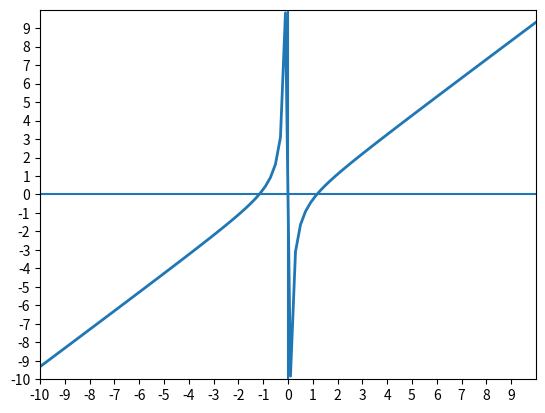

Write Python code to recreate this figure.
import math
import numpy as np
import matplotlib.pyplot as plt



def draw_function(func, left, right):
    x = np.linspace(left, right, 100)
    y = func(x)
    fig, ax = plt.subplots()

    ax.plot(x, y, linewidth=2.0)
    ax.set(xlim=(left, right), xticks=np.arange(left, right),
           ylim=(-10, 10), yticks=np.arange(-10, 10))
    plt.axvline(0)
    plt.axhline(0)
    plt.show()


def bisection(func, left, right, eps=1e-6):
    f_left = func(left)
    f_right = func(right)
    mid = (left + right) / 2
    assert f_left * f_right < 0
    while abs(func(mid)) >= eps:
        assert np.sign(f_left) != np.sign(f_right)
        mid = (left + right) / 2
        f_mid = func(mid)
        if np.sign(f_mid) != np.sign(f_left):
            right = mid
            f_right = func(right)
        elif np.sign(f_mid) != np.sign(f_right):
            left = mid
            f_left = func(left)
        else:
            assert False
    return mid

def chord_method(func, left, right, eps=1e-6):
    x0 = left
    x1 = right
    while abs(func(x1)) >= eps:
        t = x1
        x1 = x1 - ((x1 - x0) / (func(x1) - func(x0))) * func(x1)
        x0 = t
    return x1

def hord_method_for_system():
    def first_equation(x, y):
        return np.sin(x+1)-y - 1.2
    def second_equation(x, y):
        return 2 * x
def first_func(x):
    return x ** 3 - 3 * x - 2 * math.e ** (-x)


def second_func(x):
    return x - 1 / np.arctan(x)


if __name__ == '__main__':
    draw_function(second_func, -10, 10)
    bisect_arg = bisection(second_func, 1, 3)
    print(f"bisection: x:{bisect_arg}, f(x):{second_func(bisect_arg)}")
    chord_arg = chord_method(second_func, 1, 3)
    print(f"chord: x:{chord_arg}, f(x):{second_func(chord_arg)} ")
